Run: headless pygame with SDL's dummy video driver; simulated clock (each Clock.tick advances the game by its frame time, no real sleeping); random seed 0; keys injected as events and as key.get_pressed() state; no mouse input.
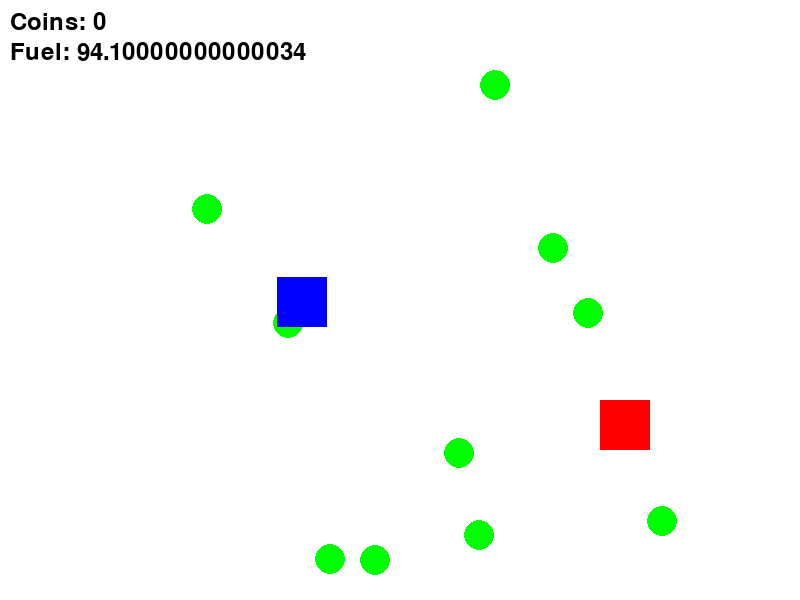
Frame 1 of 4 · flips 1–60 · no input
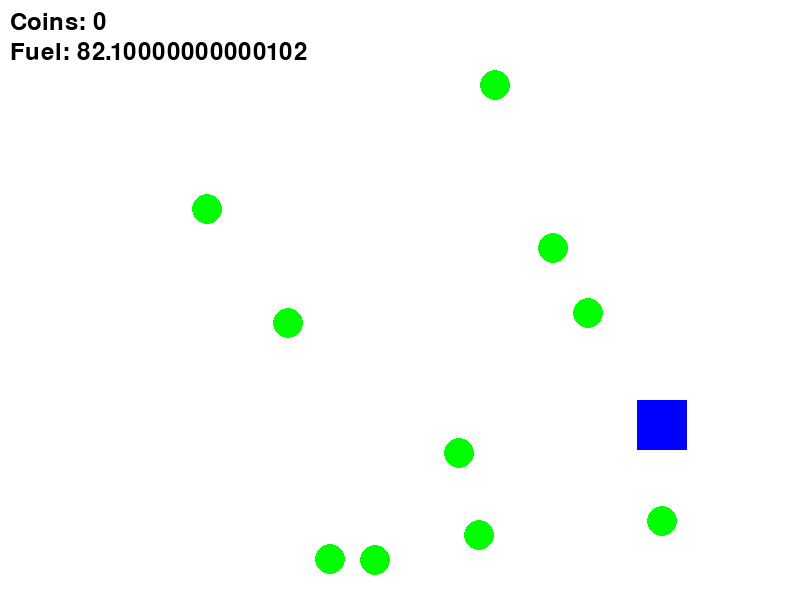
Frame 2 of 4 · flips 61–180 · tapped SPACE, RETURN · held RIGHT (→), D
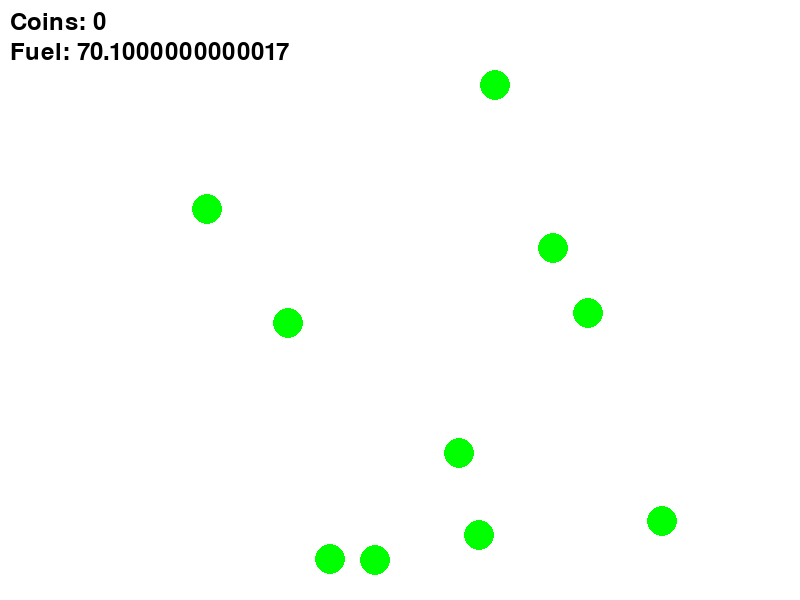
Frame 3 of 4 · flips 181–300 · held DOWN (↓), S
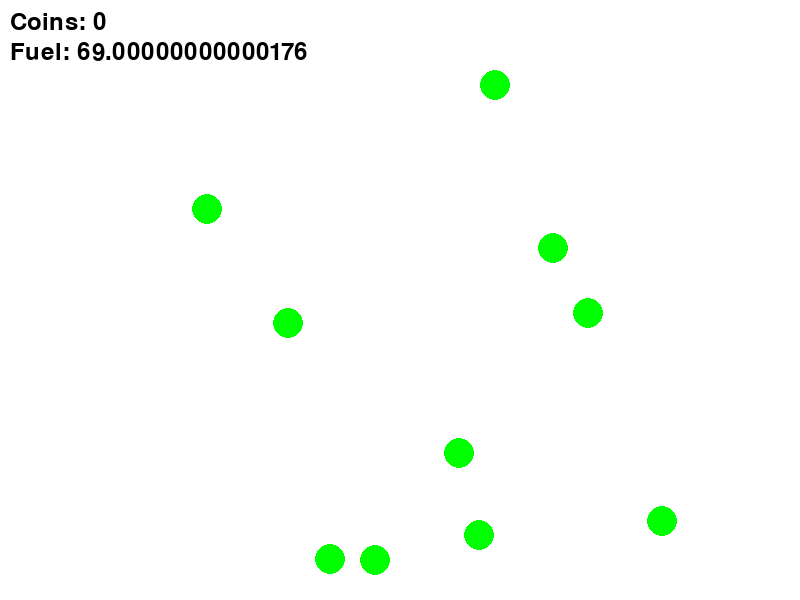
Frame 4 of 4 · flips 301–420 · held LEFT (←), A, UP (↑), W

The pygame program that drew these frames:

import pygame
import random

# Initialize Pygame
pygame.init()

# Screen dimensions
WIDTH, HEIGHT = 800, 600
screen = pygame.display.set_mode((WIDTH, HEIGHT))
pygame.display.set_caption("Sky Chase: Police vs. Thief")

# Colors
WHITE = (255, 255, 255)
BLUE = (0, 0, 255)
RED = (255, 0, 0)
GREEN = (0, 255, 0)
BLACK = (0, 0, 0)

# Fonts
font = pygame.font.Font(None, 36)

# Player settings
police = pygame.Rect(100, 100, 50, 50)  # Police starting position
thief = pygame.Rect(600, 400, 50, 50)   # Thief starting position
police_speed = 3
thief_speed = 4

# Airports
NUM_AIRPORTS = 10
airports = [pygame.Rect(random.randint(50, WIDTH - 50), random.randint(50, HEIGHT - 50), 30, 30) for _ in range(NUM_AIRPORTS)]

# Game variables
fuel = 100
coins = 0
running = True
clock = pygame.time.Clock()

# Main game loop
while running:
    screen.fill(WHITE)

    # Draw airports
    for airport in airports:
        pygame.draw.ellipse(screen, GREEN, airport)

    # Draw players
    pygame.draw.rect(screen, BLUE, police)  # Police plane
    pygame.draw.rect(screen, RED, thief)   # Thief plane

    # Display coins and fuel
    coin_text = font.render(f"Coins: {coins}", True, BLACK)
    fuel_text = font.render(f"Fuel: {fuel}", True, BLACK)
    screen.blit(coin_text, (10, 10))
    screen.blit(fuel_text, (10, 40))

    # Event handling
    for event in pygame.event.get():
        if event.type == pygame.QUIT:
            running = False

    # Key controls for thief
    keys = pygame.key.get_pressed()
    if keys[pygame.K_UP]:
        thief.y -= thief_speed
    if keys[pygame.K_DOWN]:
        thief.y += thief_speed
    if keys[pygame.K_LEFT]:
        thief.x -= thief_speed
    if keys[pygame.K_RIGHT]:
        thief.x += thief_speed

    # Simple AI for police
    if police.x < thief.x:
        police.x += police_speed
    if police.x > thief.x:
        police.x -= police_speed
    if police.y < thief.y:
        police.y += police_speed
    if police.y > thief.y:
        police.y -= police_speed

    # Check for airport collision (Thief collects coins)
    for airport in airports:
        if thief.colliderect(airport):
            coins += 1
            airports.remove(airport)  # Remove the visited airport
            break

    # Check for collision between police and thief
    if police.colliderect(thief):
        running = False
        print("Game Over: Police caught the Thief!")

    # Update fuel
    fuel -= 0.1
    if fuel <= 0:
        running = False
        print("Game Over: Thief ran out of fuel!")

    # Update display
    pygame.display.flip()
    clock.tick(30)

pygame.quit()


def init():
    return None
